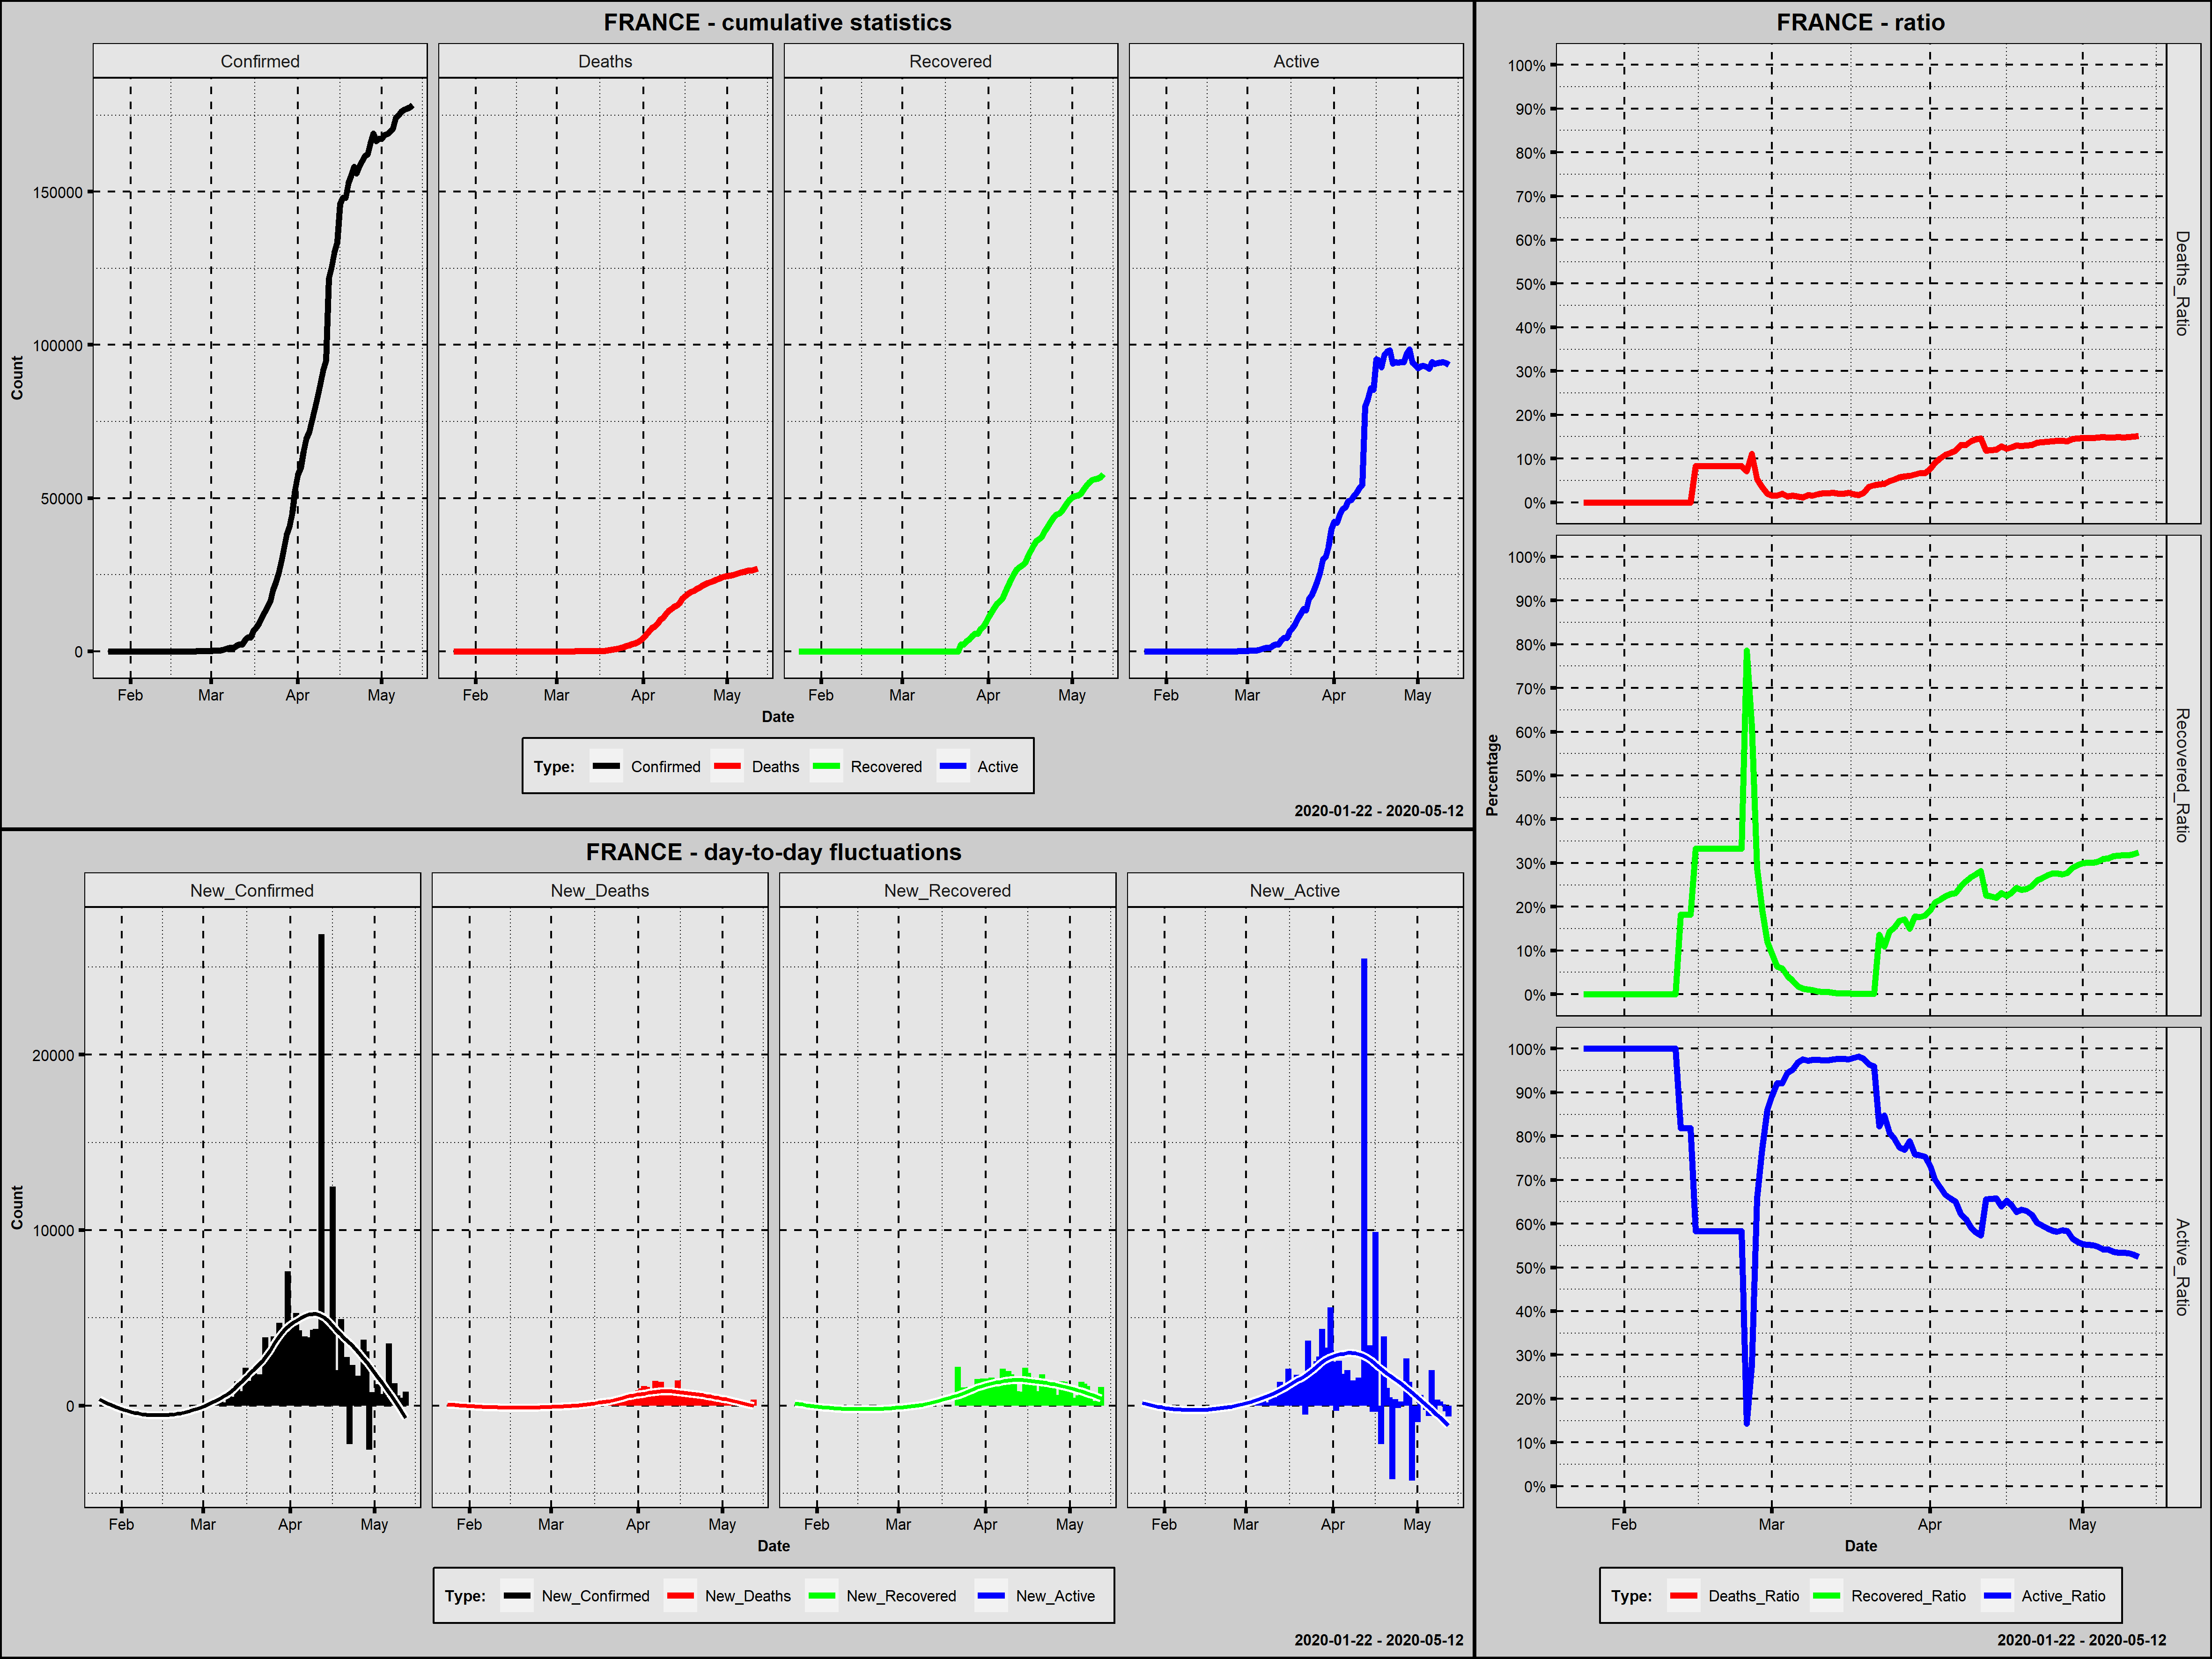

The table this chart was drawn from, first rows:
Country; Date; Confirmed; New_Confirmed; Deaths; New_Deaths; Recovered; New_Recovered; Active; New_Active; Year; Month; Day; Week_Day; Deaths_Ratio; Recovered_Ratio; Active_Ratio; Day_Since_1st_Confirmed; Day_Since_100st_Confirmed
France; 2020-01-24; 2; 2; 0; 0; 0; 0; 2; 2; 2020; January; 24; Friday; 0,0000; 0,0000; 1,0000; 1; 0
France; 2020-01-25; 3; 1; 0; 0; 0; 0; 3; 1; 2020; January; 25; Saturday; 0,0000; 0,0000; 1,0000; 2; 0
France; 2020-01-26; 3; 0; 0; 0; 0; 0; 3; 0; 2020; January; 26; Sunday; 0,0000; 0,0000; 1,0000; 3; 0
France; 2020-01-27; 3; 0; 0; 0; 0; 0; 3; 0; 2020; January; 27; Monday; 0,0000; 0,0000; 1,0000; 4; 0
France; 2020-01-28; 4; 1; 0; 0; 0; 0; 4; 1; 2020; January; 28; Tuesday; 0,0000; 0,0000; 1,0000; 5; 0
France; 2020-01-29; 5; 1; 0; 0; 0; 0; 5; 1; 2020; January; 29; Wednesday; 0,0000; 0,0000; 1,0000; 6; 0
France; 2020-01-30; 5; 0; 0; 0; 0; 0; 5; 0; 2020; January; 30; Thursday; 0,0000; 0,0000; 1,0000; 7; 0
France; 2020-01-31; 5; 0; 0; 0; 0; 0; 5; 0; 2020; January; 31; Friday; 0,0000; 0,0000; 1,0000; 8; 0
France; 2020-02-01; 6; 1; 0; 0; 0; 0; 6; 1; 2020; February; 1; Saturday; 0,0000; 0,0000; 1,0000; 9; 0
France; 2020-02-02; 6; 0; 0; 0; 0; 0; 6; 0; 2020; February; 2; Sunday; 0,0000; 0,0000; 1,0000; 10; 0
France; 2020-02-03; 6; 0; 0; 0; 0; 0; 6; 0; 2020; February; 3; Monday; 0,0000; 0,0000; 1,0000; 11; 0
France; 2020-02-04; 6; 0; 0; 0; 0; 0; 6; 0; 2020; February; 4; Tuesday; 0,0000; 0,0000; 1,0000; 12; 0
France; 2020-02-05; 6; 0; 0; 0; 0; 0; 6; 0; 2020; February; 5; Wednesday; 0,0000; 0,0000; 1,0000; 13; 0
France; 2020-02-06; 6; 0; 0; 0; 0; 0; 6; 0; 2020; February; 6; Thursday; 0,0000; 0,0000; 1,0000; 14; 0
France; 2020-02-07; 6; 0; 0; 0; 0; 0; 6; 0; 2020; February; 7; Friday; 0,0000; 0,0000; 1,0000; 15; 0
France; 2020-02-08; 11; 5; 0; 0; 0; 0; 11; 5; 2020; February; 8; Saturday; 0,0000; 0,0000; 1,0000; 16; 0
France; 2020-02-09; 11; 0; 0; 0; 0; 0; 11; 0; 2020; February; 9; Sunday; 0,0000; 0,0000; 1,0000; 17; 0
France; 2020-02-10; 11; 0; 0; 0; 0; 0; 11; 0; 2020; February; 10; Monday; 0,0000; 0,0000; 1,0000; 18; 0
France; 2020-02-11; 11; 0; 0; 0; 0; 0; 11; 0; 2020; February; 11; Tuesday; 0,0000; 0,0000; 1,0000; 19; 0
France; 2020-02-12; 11; 0; 0; 0; 2; 2; 9; -2; 2020; February; 12; Wednesday; 0,0000; 0,1818; 0,8182; 20; 0
France; 2020-02-13; 11; 0; 0; 0; 2; 0; 9; 0; 2020; February; 13; Thursday; 0,0000; 0,1818; 0,8182; 21; 0
France; 2020-02-14; 11; 0; 0; 0; 2; 0; 9; 0; 2020; February; 14; Friday; 0,0000; 0,1818; 0,8182; 22; 0
France; 2020-02-15; 12; 1; 1; 1; 4; 2; 7; -2; 2020; February; 15; Saturday; 0,0833; 0,3333; 0,5833; 23; 0
France; 2020-02-16; 12; 0; 1; 0; 4; 0; 7; 0; 2020; February; 16; Sunday; 0,0833; 0,3333; 0,5833; 24; 0
France; 2020-02-17; 12; 0; 1; 0; 4; 0; 7; 0; 2020; February; 17; Monday; 0,0833; 0,3333; 0,5833; 25; 0
France; 2020-02-18; 12; 0; 1; 0; 4; 0; 7; 0; 2020; February; 18; Tuesday; 0,0833; 0,3333; 0,5833; 26; 0
France; 2020-02-19; 12; 0; 1; 0; 4; 0; 7; 0; 2020; February; 19; Wednesday; 0,0833; 0,3333; 0,5833; 27; 0
France; 2020-02-20; 12; 0; 1; 0; 4; 0; 7; 0; 2020; February; 20; Thursday; 0,0833; 0,3333; 0,5833; 28; 0
France; 2020-02-21; 12; 0; 1; 0; 4; 0; 7; 0; 2020; February; 21; Friday; 0,0833; 0,3333; 0,5833; 29; 0
France; 2020-02-22; 12; 0; 1; 0; 4; 0; 7; 0; 2020; February; 22; Saturday; 0,0833; 0,3333; 0,5833; 30; 0
France; 2020-02-23; 12; 0; 1; 0; 4; 0; 7; 0; 2020; February; 23; Sunday; 0,0833; 0,3333; 0,5833; 31; 0
France; 2020-02-24; 12; 0; 1; 0; 4; 0; 7; 0; 2020; February; 24; Monday; 0,0833; 0,3333; 0,5833; 32; 0
France; 2020-02-25; 14; 2; 1; 0; 11; 7; 2; -5; 2020; February; 25; Tuesday; 0,0714; 0,7857; 0,1429; 33; 0
France; 2020-02-26; 18; 4; 2; 1; 11; 0; 5; 3; 2020; February; 26; Wednesday; 0,1111; 0,6111; 0,2778; 34; 0
France; 2020-02-27; 38; 20; 2; 0; 11; 0; 25; 20; 2020; February; 27; Thursday; 0,0526; 0,2895; 0,6579; 35; 0
France; 2020-02-28; 57; 19; 2; 0; 11; 0; 44; 19; 2020; February; 28; Friday; 0,0351; 0,1930; 0,7719; 36; 0
France; 2020-02-29; 100; 43; 2; 0; 12; 1; 86; 42; 2020; February; 29; Saturday; 0,0200; 0,1200; 0,8600; 37; 0
France; 2020-03-01; 130; 30; 2; 0; 12; 0; 116; 30; 2020; March; 1; Sunday; 0,0154; 0,0923; 0,8923; 38; 1
France; 2020-03-02; 191; 61; 3; 1; 12; 0; 176; 60; 2020; March; 2; Monday; 0,0157; 0,0628; 0,9215; 39; 2
France; 2020-03-03; 204; 13; 4; 1; 12; 0; 188; 12; 2020; March; 3; Tuesday; 0,0196; 0,0588; 0,9216; 40; 3
France; 2020-03-04; 288; 84; 4; 0; 12; 0; 272; 84; 2020; March; 4; Wednesday; 0,0139; 0,0417; 0,9444; 41; 4
France; 2020-03-05; 380; 92; 6; 2; 12; 0; 362; 90; 2020; March; 5; Thursday; 0,0158; 0,0316; 0,9526; 42; 5
France; 2020-03-06; 656; 276; 9; 3; 12; 0; 635; 273; 2020; March; 6; Friday; 0,0137; 0,0183; 0,9680; 43; 6
France; 2020-03-07; 959; 303; 11; 2; 12; 0; 936; 301; 2020; March; 7; Saturday; 0,0115; 0,0125; 0,9760; 44; 7
France; 2020-03-08; 1136; 177; 19; 8; 12; 0; 1105; 169; 2020; March; 8; Sunday; 0,0167; 0,0106; 0,9727; 45; 8
France; 2020-03-09; 1219; 83; 19; 0; 12; 0; 1188; 83; 2020; March; 9; Monday; 0,0156; 0,0098; 0,9746; 46; 9
France; 2020-03-10; 1794; 575; 33; 14; 12; 0; 1749; 561; 2020; March; 10; Tuesday; 0,0184; 0,0067; 0,9749; 47; 10
France; 2020-03-11; 2293; 499; 48; 15; 12; 0; 2233; 484; 2020; March; 11; Wednesday; 0,0209; 0,0052; 0,9738; 48; 11
France; 2020-03-12; 2293; 0; 48; 0; 12; 0; 2233; 0; 2020; March; 12; Thursday; 0,0209; 0,0052; 0,9738; 49; 12
France; 2020-03-13; 3681; 1388; 79; 31; 12; 0; 3590; 1357; 2020; March; 13; Friday; 0,0215; 0,0033; 0,9753; 50; 13
France; 2020-03-14; 4496; 815; 91; 12; 12; 0; 4393; 803; 2020; March; 14; Saturday; 0,0202; 0,0027; 0,9771; 51; 14
France; 2020-03-15; 4532; 36; 91; 0; 12; 0; 4429; 36; 2020; March; 15; Sunday; 0,0201; 0,0026; 0,9773; 52; 15
France; 2020-03-16; 6683; 2151; 149; 58; 12; 0; 6522; 2093; 2020; March; 16; Monday; 0,0223; 0,0018; 0,9759; 53; 16
France; 2020-03-17; 7715; 1032; 149; 0; 12; 0; 7554; 1032; 2020; March; 17; Tuesday; 0,0193; 0,0016; 0,9791; 54; 17
France; 2020-03-18; 9124; 1409; 149; 0; 12; 0; 8963; 1409; 2020; March; 18; Wednesday; 0,0163; 0,0013; 0,9824; 55; 18
France; 2020-03-19; 10970; 1846; 244; 95; 12; 0; 10714; 1751; 2020; March; 19; Thursday; 0,0222; 0,0011; 0,9767; 56; 19
France; 2020-03-20; 12758; 1788; 451; 207; 12; 0; 12295; 1581; 2020; March; 20; Friday; 0,0354; 0,0009; 0,9637; 57; 20
France; 2020-03-21; 14463; 1705; 563; 112; 12; 0; 13888; 1593; 2020; March; 21; Saturday; 0,0389; 0,0008; 0,9602; 58; 21
France; 2020-03-22; 16243; 1780; 676; 113; 2206; 2194; 13361; -527; 2020; March; 22; Sunday; 0,0416; 0,1358; 0,8226; 59; 22
France; 2020-03-23; 20123; 3880; 862; 186; 2206; 0; 17055; 3694; 2020; March; 23; Monday; 0,0428; 0,1096; 0,8475; 60; 23
... 50 more rows
